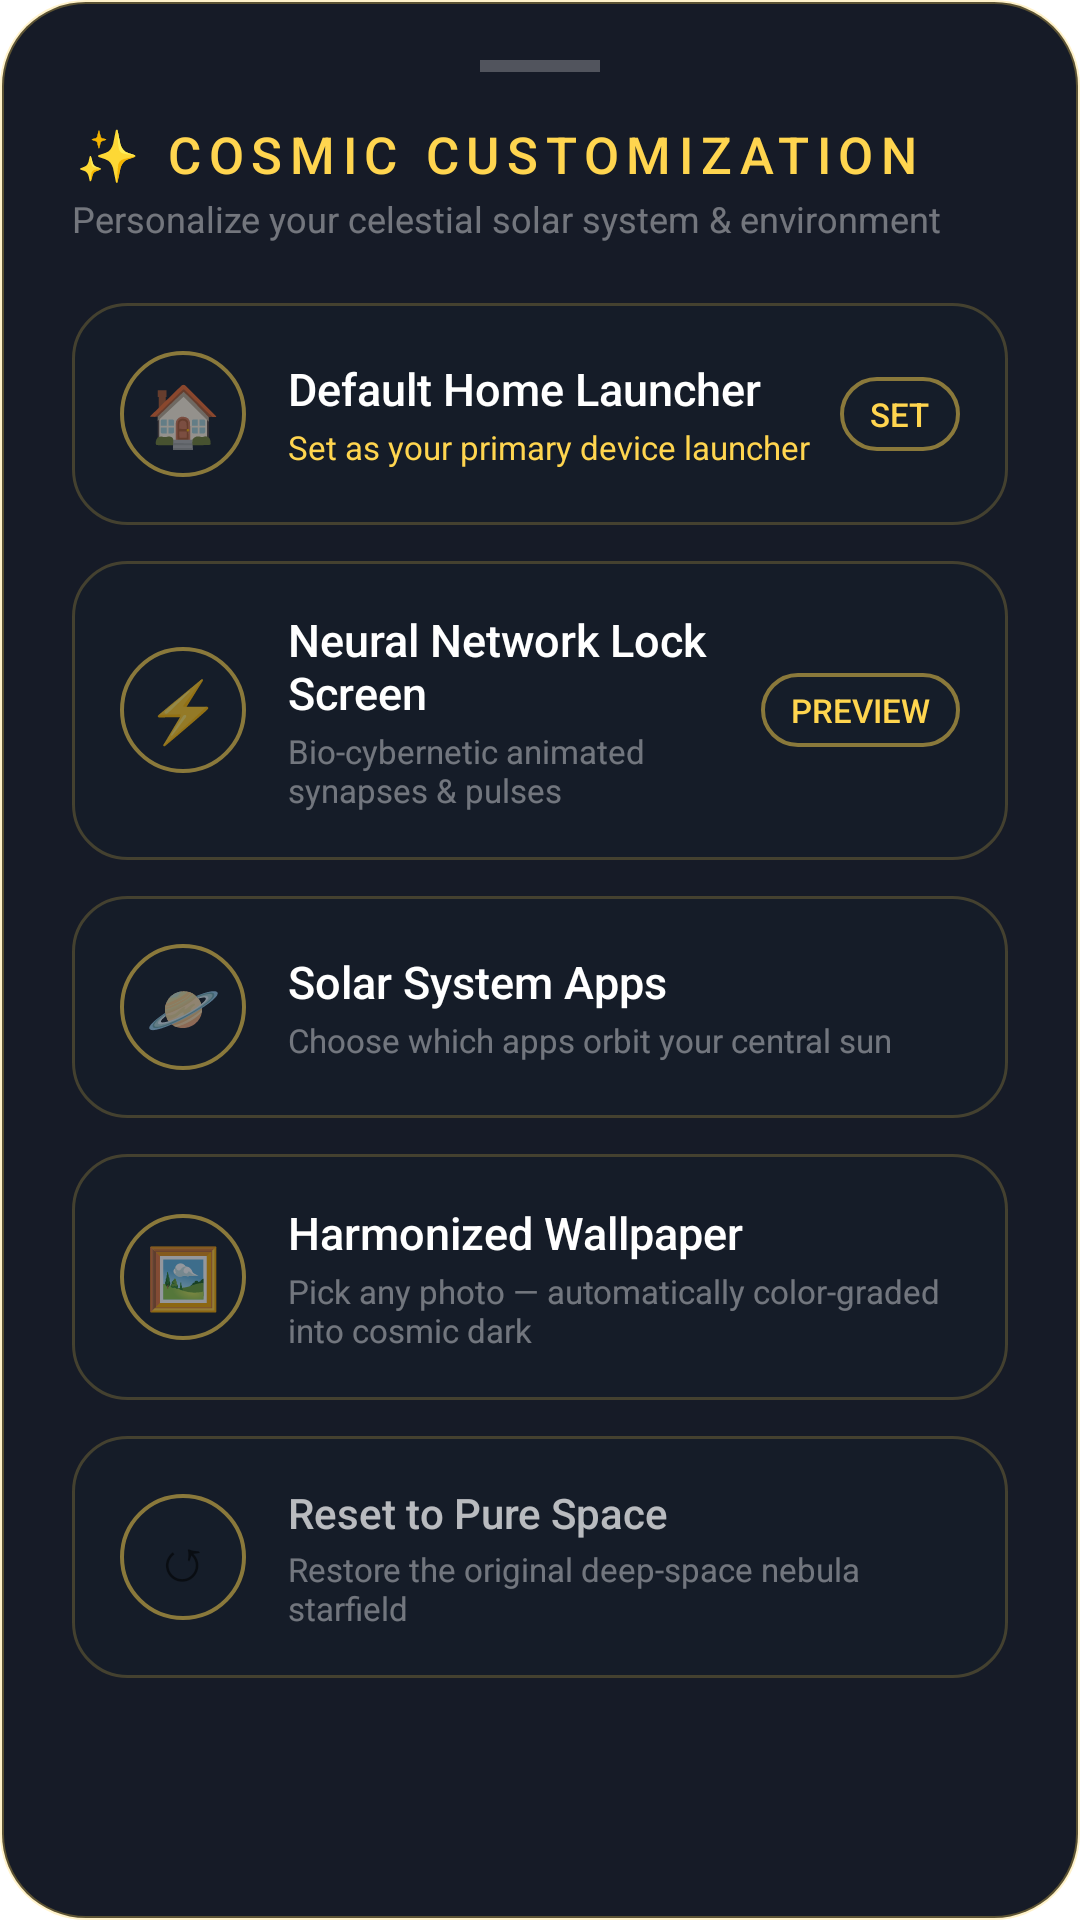

This screen was rendered from an Android layout file. Write that file and the resources it references.
<!-- AndroidManifest.xml: application theme Theme.Launcher -->
<!-- res/layout/dialog_cosmic_customization.xml -->
<?xml version="1.0" encoding="utf-8"?>
<LinearLayout xmlns:android="http://schemas.android.com/apk/res/android"
    android:layout_width="match_parent"
    android:layout_height="wrap_content"
    android:background="@drawable/bg_cosmic_dialog"
    android:orientation="vertical"
    android:paddingHorizontal="24dp"
    android:paddingTop="20dp"
    android:paddingBottom="28dp">

    
    <View
        android:layout_width="40dp"
        android:layout_height="4dp"
        android:layout_gravity="center_horizontal"
        android:layout_marginBottom="16dp"
        android:background="#40FFFFFF" />

    
    <TextView
        android:layout_width="wrap_content"
        android:layout_height="wrap_content"
        android:fontFamily="sans-serif-medium"
        android:letterSpacing="0.15"
        android:text="✨ COSMIC CUSTOMIZATION"
        android:textColor="@color/gold_primary"
        android:textSize="17sp" />

    <TextView
        android:layout_width="wrap_content"
        android:layout_height="wrap_content"
        android:layout_marginTop="2dp"
        android:layout_marginBottom="20dp"
        android:text="Personalize your celestial solar system &amp; environment"
        android:textColor="@color/text_dim"
        android:textSize="12sp" />

    
    <LinearLayout
        android:id="@+id/card_set_default_launcher"
        android:layout_width="match_parent"
        android:layout_height="wrap_content"
        android:layout_marginBottom="12dp"
        android:background="@drawable/bg_customization_card"
        android:gravity="center_vertical"
        android:orientation="horizontal"
        android:padding="16dp">

        <TextView
            android:id="@+id/icon_default_launcher"
            android:layout_width="42dp"
            android:layout_height="42dp"
            android:background="@drawable/bg_curved_search"
            android:gravity="center"
            android:text="🏠"
            android:textSize="20sp" />

        <LinearLayout
            android:layout_width="0dp"
            android:layout_height="wrap_content"
            android:layout_marginStart="14dp"
            android:layout_weight="1"
            android:orientation="vertical">

            <TextView
                android:layout_width="wrap_content"
                android:layout_height="wrap_content"
                android:fontFamily="sans-serif-medium"
                android:text="Default Home Launcher"
                android:textColor="@color/text_primary"
                android:textSize="15sp" />

            <TextView
                android:id="@+id/text_default_launcher_status"
                android:layout_width="wrap_content"
                android:layout_height="wrap_content"
                android:layout_marginTop="2dp"
                android:text="Set as your primary device launcher"
                android:textColor="@color/gold_primary"
                android:textSize="11sp" />
        </LinearLayout>

        <TextView
            android:id="@+id/badge_default_launcher"
            android:layout_width="wrap_content"
            android:layout_height="wrap_content"
            android:background="@drawable/bg_curved_search"
            android:paddingHorizontal="10dp"
            android:paddingVertical="5dp"
            android:text="SET"
            android:textColor="@color/gold_primary"
            android:textSize="11sp"
            android:fontFamily="sans-serif-medium" />
    </LinearLayout>

    
    <LinearLayout
        android:id="@+id/card_neural_lockscreen"
        android:layout_width="match_parent"
        android:layout_height="wrap_content"
        android:layout_marginBottom="12dp"
        android:background="@drawable/bg_customization_card"
        android:gravity="center_vertical"
        android:orientation="horizontal"
        android:padding="16dp">

        <TextView
            android:layout_width="42dp"
            android:layout_height="42dp"
            android:background="@drawable/bg_curved_search"
            android:gravity="center"
            android:text="⚡"
            android:textSize="20sp" />

        <LinearLayout
            android:layout_width="0dp"
            android:layout_height="wrap_content"
            android:layout_marginStart="14dp"
            android:layout_weight="1"
            android:orientation="vertical">

            <TextView
                android:layout_width="wrap_content"
                android:layout_height="wrap_content"
                android:fontFamily="sans-serif-medium"
                android:text="Neural Network Lock Screen"
                android:textColor="@color/text_primary"
                android:textSize="15sp" />

            <TextView
                android:layout_width="wrap_content"
                android:layout_height="wrap_content"
                android:layout_marginTop="2dp"
                android:text="Bio-cybernetic animated synapses &amp; pulses"
                android:textColor="@color/text_dim"
                android:textSize="11sp" />
        </LinearLayout>

        <TextView
            android:layout_width="wrap_content"
            android:layout_height="wrap_content"
            android:background="@drawable/bg_curved_search"
            android:paddingHorizontal="10dp"
            android:paddingVertical="5dp"
            android:text="PREVIEW"
            android:textColor="@color/gold_primary"
            android:textSize="11sp"
            android:fontFamily="sans-serif-medium" />
    </LinearLayout>

    
    <LinearLayout
        android:id="@+id/card_choose_solar_apps"
        android:layout_width="match_parent"
        android:layout_height="wrap_content"
        android:layout_marginBottom="12dp"
        android:background="@drawable/bg_customization_card"
        android:gravity="center_vertical"
        android:orientation="horizontal"
        android:padding="16dp">

        <TextView
            android:layout_width="42dp"
            android:layout_height="42dp"
            android:background="@drawable/bg_curved_search"
            android:gravity="center"
            android:text="🪐"
            android:textSize="20sp" />

        <LinearLayout
            android:layout_width="0dp"
            android:layout_height="wrap_content"
            android:layout_marginStart="14dp"
            android:layout_weight="1"
            android:orientation="vertical">

            <TextView
                android:layout_width="wrap_content"
                android:layout_height="wrap_content"
                android:fontFamily="sans-serif-medium"
                android:text="Solar System Apps"
                android:textColor="@color/text_primary"
                android:textSize="15sp" />

            <TextView
                android:layout_width="wrap_content"
                android:layout_height="wrap_content"
                android:layout_marginTop="2dp"
                android:text="Choose which apps orbit your central sun"
                android:textColor="@color/text_dim"
                android:textSize="11sp" />
        </LinearLayout>
    </LinearLayout>

    
    <LinearLayout
        android:id="@+id/card_custom_wallpaper"
        android:layout_width="match_parent"
        android:layout_height="wrap_content"
        android:layout_marginBottom="12dp"
        android:background="@drawable/bg_customization_card"
        android:gravity="center_vertical"
        android:orientation="horizontal"
        android:padding="16dp">

        <TextView
            android:layout_width="42dp"
            android:layout_height="42dp"
            android:background="@drawable/bg_curved_search"
            android:gravity="center"
            android:text="🖼️"
            android:textSize="20sp" />

        <LinearLayout
            android:layout_width="0dp"
            android:layout_height="wrap_content"
            android:layout_marginStart="14dp"
            android:layout_weight="1"
            android:orientation="vertical">

            <TextView
                android:layout_width="wrap_content"
                android:layout_height="wrap_content"
                android:fontFamily="sans-serif-medium"
                android:text="Harmonized Wallpaper"
                android:textColor="@color/text_primary"
                android:textSize="15sp" />

            <TextView
                android:layout_width="wrap_content"
                android:layout_height="wrap_content"
                android:layout_marginTop="2dp"
                android:text="Pick any photo — automatically color-graded into cosmic dark"
                android:textColor="@color/text_dim"
                android:textSize="11sp" />
        </LinearLayout>
    </LinearLayout>

    
    <LinearLayout
        android:id="@+id/card_reset_space"
        android:layout_width="match_parent"
        android:layout_height="wrap_content"
        android:background="@drawable/bg_customization_card"
        android:gravity="center_vertical"
        android:orientation="horizontal"
        android:padding="16dp">

        <TextView
            android:layout_width="42dp"
            android:layout_height="42dp"
            android:background="@drawable/bg_curved_search"
            android:gravity="center"
            android:text="↺"
            android:textSize="20sp" />

        <LinearLayout
            android:layout_width="0dp"
            android:layout_height="wrap_content"
            android:layout_marginStart="14dp"
            android:layout_weight="1"
            android:orientation="vertical">

            <TextView
                android:layout_width="wrap_content"
                android:layout_height="wrap_content"
                android:fontFamily="sans-serif-medium"
                android:text="Reset to Pure Space"
                android:textColor="@color/text_secondary"
                android:textSize="14sp" />

            <TextView
                android:layout_width="wrap_content"
                android:layout_height="wrap_content"
                android:layout_marginTop="2dp"
                android:text="Restore the original deep-space nebula starfield"
                android:textColor="@color/text_dim"
                android:textSize="11sp" />
        </LinearLayout>
    </LinearLayout>
</LinearLayout>
<!-- resources referenced by this layout -->
<resources>
  <color name="gold_primary">#FFD54F</color>
  <color name="text_dim">#66FFFFFF</color>
  <color name="text_primary">#FFFFFF</color>
  <color name="text_secondary">#B3FFFFFF</color>
  <!-- drawable bg_cosmic_dialog (drawable) -->
  <?xml version="1.0" encoding="utf-8"?>
  <shape xmlns:android="http://schemas.android.com/apk/res/android"
      android:shape="rectangle">
      <corners
          android:topLeftRadius="28dp"
          android:topRightRadius="28dp"
          android:bottomLeftRadius="28dp"
          android:bottomRightRadius="28dp" />
      <solid android:color="#F20A0F1C" />
      <stroke
          android:width="1.2dp"
          android:color="#4DFFD54F" />
  </shape>
  <!-- drawable bg_curved_search (drawable) -->
  <?xml version="1.0" encoding="utf-8"?>
  <shape xmlns:android="http://schemas.android.com/apk/res/android"
      android:shape="rectangle">
      <corners android:radius="24dp" />
      <solid android:color="#26162334" />
      <stroke
          android:width="1.2dp"
          android:color="#80FFD54F" />
  </shape>
  <!-- drawable bg_customization_card (drawable) -->
  <?xml version="1.0" encoding="utf-8"?>
  <shape xmlns:android="http://schemas.android.com/apk/res/android"
      android:shape="rectangle">
      <corners android:radius="18dp" />
      <solid android:color="#33131E30" />
      <stroke
          android:width="1dp"
          android:color="#33FFD54F" />
  </shape>
  <style name="Theme.Launcher" parent="Theme.MaterialComponents.DayNight.DarkActionBar">
          <item name="colorPrimary">@color/purple_500</item>
          <item name="colorPrimaryVariant">@color/purple_700</item>
          <item name="colorOnPrimary">@color/white</item>
          <item name="colorSecondary">@color/teal_200</item>
          <item name="colorSecondaryVariant">@color/teal_700</item>
          <item name="colorOnSecondary">@color/black</item>
          <item name="android:statusBarColor">?attr/colorPrimaryVariant</item>
      </style>
  <color name="purple_500">#FF6200EE</color>
  <color name="purple_700">#FF3700B3</color>
  <color name="white">#FFFFFFFF</color>
  <color name="teal_200">#FF03DAC5</color>
  <color name="teal_700">#FF018786</color>
  <color name="black">#FF000000</color>
</resources>
